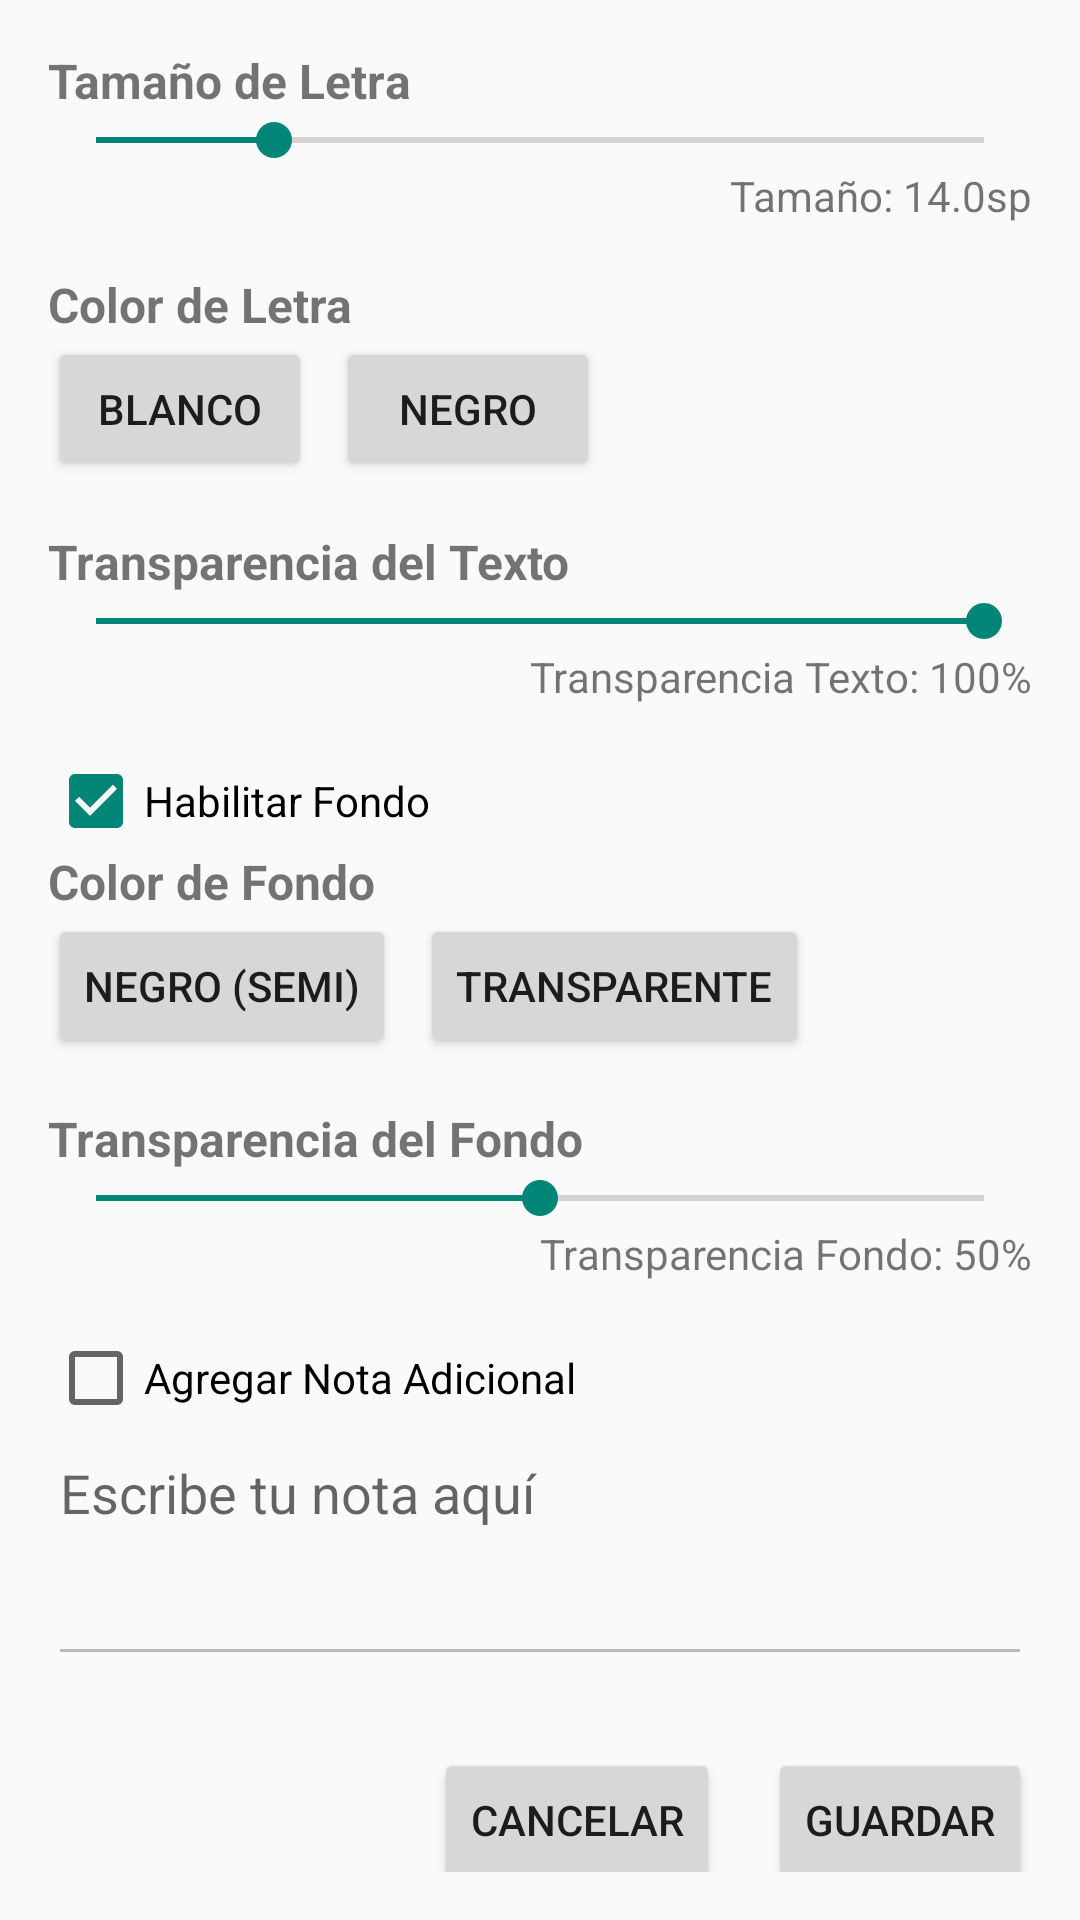

Android layout source for this screen:
<!-- AndroidManifest.xml: application theme Theme.ReplanteosApp -->
<!-- res/layout/dialog_settings.xml -->
<?xml version="1.0" encoding="utf-8"?>
<ScrollView xmlns:android="http://schemas.android.com/apk/res/android"
    xmlns:app="http://schemas.android.com/apk/res-auto"
    android:layout_width="match_parent"
    android:layout_height="wrap_content"
    android:padding="16dp">

    <LinearLayout
        android:layout_width="match_parent"
        android:layout_height="wrap_content"
        android:orientation="vertical">

        <TextView
            android:layout_width="wrap_content"
            android:layout_height="wrap_content"
            android:text="Tamaño de Letra"
            android:textSize="16sp"
            android:textStyle="bold" />

        <SeekBar
            android:id="@+id/textSizeSeekBar"
            android:layout_width="match_parent"
            android:layout_height="wrap_content"
            android:max="100"
            android:progress="20" /> <TextView
        android:id="@+id/textSizeValue"
        android:layout_width="wrap_content"
        android:layout_height="wrap_content"
        android:layout_gravity="end"
        android:text="Tamaño: 14.0sp" />

        <Space android:layout_width="match_parent" android:layout_height="16dp" />

        <TextView
            android:layout_width="wrap_content"
            android:layout_height="wrap_content"
            android:text="Color de Letra"
            android:textSize="16sp"
            android:textStyle="bold" />

        <LinearLayout
            android:layout_width="match_parent"
            android:layout_height="wrap_content"
            android:orientation="horizontal">
            <Button
                android:id="@+id/textColorWhite"
                android:layout_width="wrap_content"
                android:layout_height="wrap_content"
                android:text="Blanco"
                android:layout_marginEnd="8dp"/>
            <Button
                android:id="@+id/textColorBlack"
                android:layout_width="wrap_content"
                android:layout_height="wrap_content"
                android:text="Negro"/>
        </LinearLayout>

        <Space android:layout_width="match_parent" android:layout_height="16dp" />

        <TextView
            android:layout_width="wrap_content"
            android:layout_height="wrap_content"
            android:text="Transparencia del Texto"
            android:textSize="16sp"
            android:textStyle="bold" />

        <SeekBar
            android:id="@+id/textAlphaSeekBar"
            android:layout_width="match_parent"
            android:layout_height="wrap_content"
            android:max="100"
            android:progress="100" /> <TextView
        android:id="@+id/textAlphaValue"
        android:layout_width="wrap_content"
        android:layout_height="wrap_content"
        android:layout_gravity="end"
        android:text="Transparencia Texto: 100%" />

        <Space android:layout_width="match_parent" android:layout_height="16dp" />

        <CheckBox
            android:id="@+id/enableBackgroundCheckbox"
            android:layout_width="wrap_content"
            android:layout_height="wrap_content"
            android:text="Habilitar Fondo"
            android:checked="true"/>

        <TextView
            android:layout_width="wrap_content"
            android:layout_height="wrap_content"
            android:text="Color de Fondo"
            android:textSize="16sp"
            android:textStyle="bold" />

        <LinearLayout
            android:layout_width="match_parent"
            android:layout_height="wrap_content"
            android:orientation="horizontal">
            <Button
                android:id="@+id/backgroundColorBlack"
                android:layout_width="wrap_content"
                android:layout_height="wrap_content"
                android:text="Negro (Semi)"
                android:layout_marginEnd="8dp"/>
            <Button
                android:id="@+id/backgroundColorTransparent"
                android:layout_width="wrap_content"
                android:layout_height="wrap_content"
                android:text="Transparente"/>
        </LinearLayout>

        <Space android:layout_width="match_parent" android:layout_height="16dp" />

        <TextView
            android:layout_width="wrap_content"
            android:layout_height="wrap_content"
            android:text="Transparencia del Fondo"
            android:textSize="16sp"
            android:textStyle="bold" />

        <SeekBar
            android:id="@+id/backgroundAlphaSeekBar"
            android:layout_width="match_parent"
            android:layout_height="wrap_content"
            android:max="100"
            android:progress="50" /> <TextView
        android:id="@+id/backgroundAlphaValue"
        android:layout_width="wrap_content"
        android:layout_height="wrap_content"
        android:layout_gravity="end"
        android:text="Transparencia Fondo: 50%" />

        <Space android:layout_width="match_parent" android:layout_height="16dp" />

        <CheckBox
            android:id="@+id/enableNoteCheckbox"
            android:layout_width="wrap_content"
            android:layout_height="wrap_content"
            android:text="Agregar Nota Adicional"
            android:checked="false"/>

        <EditText
            android:id="@+id/noteEditText"
            android:layout_width="match_parent"
            android:layout_height="wrap_content"
            android:hint="Escribe tu nota aquí"
            android:enabled="false"
            android:inputType="textMultiLine"
            android:lines="3"
            android:gravity="top"/>

        <Space android:layout_width="match_parent" android:layout_height="24dp" />

        <LinearLayout
            android:layout_width="match_parent"
            android:layout_height="wrap_content"
            android:orientation="horizontal"
            android:gravity="end">

            <Button
                android:id="@+id/cancelButton"
                android:layout_width="wrap_content"
                android:layout_height="wrap_content"
                android:text="Cancelar"
                android:layout_marginEnd="16dp"/>

            <Button
                android:id="@+id/saveButton"
                android:layout_width="wrap_content"
                android:layout_height="wrap_content"
                android:text="Guardar"/>
        </LinearLayout>
    </LinearLayout>
</ScrollView>
<!-- resources referenced by this layout -->
<resources>
  <style name="Theme.ReplanteosApp" parent="android:Theme.Material.Light.NoActionBar" />
</resources>
